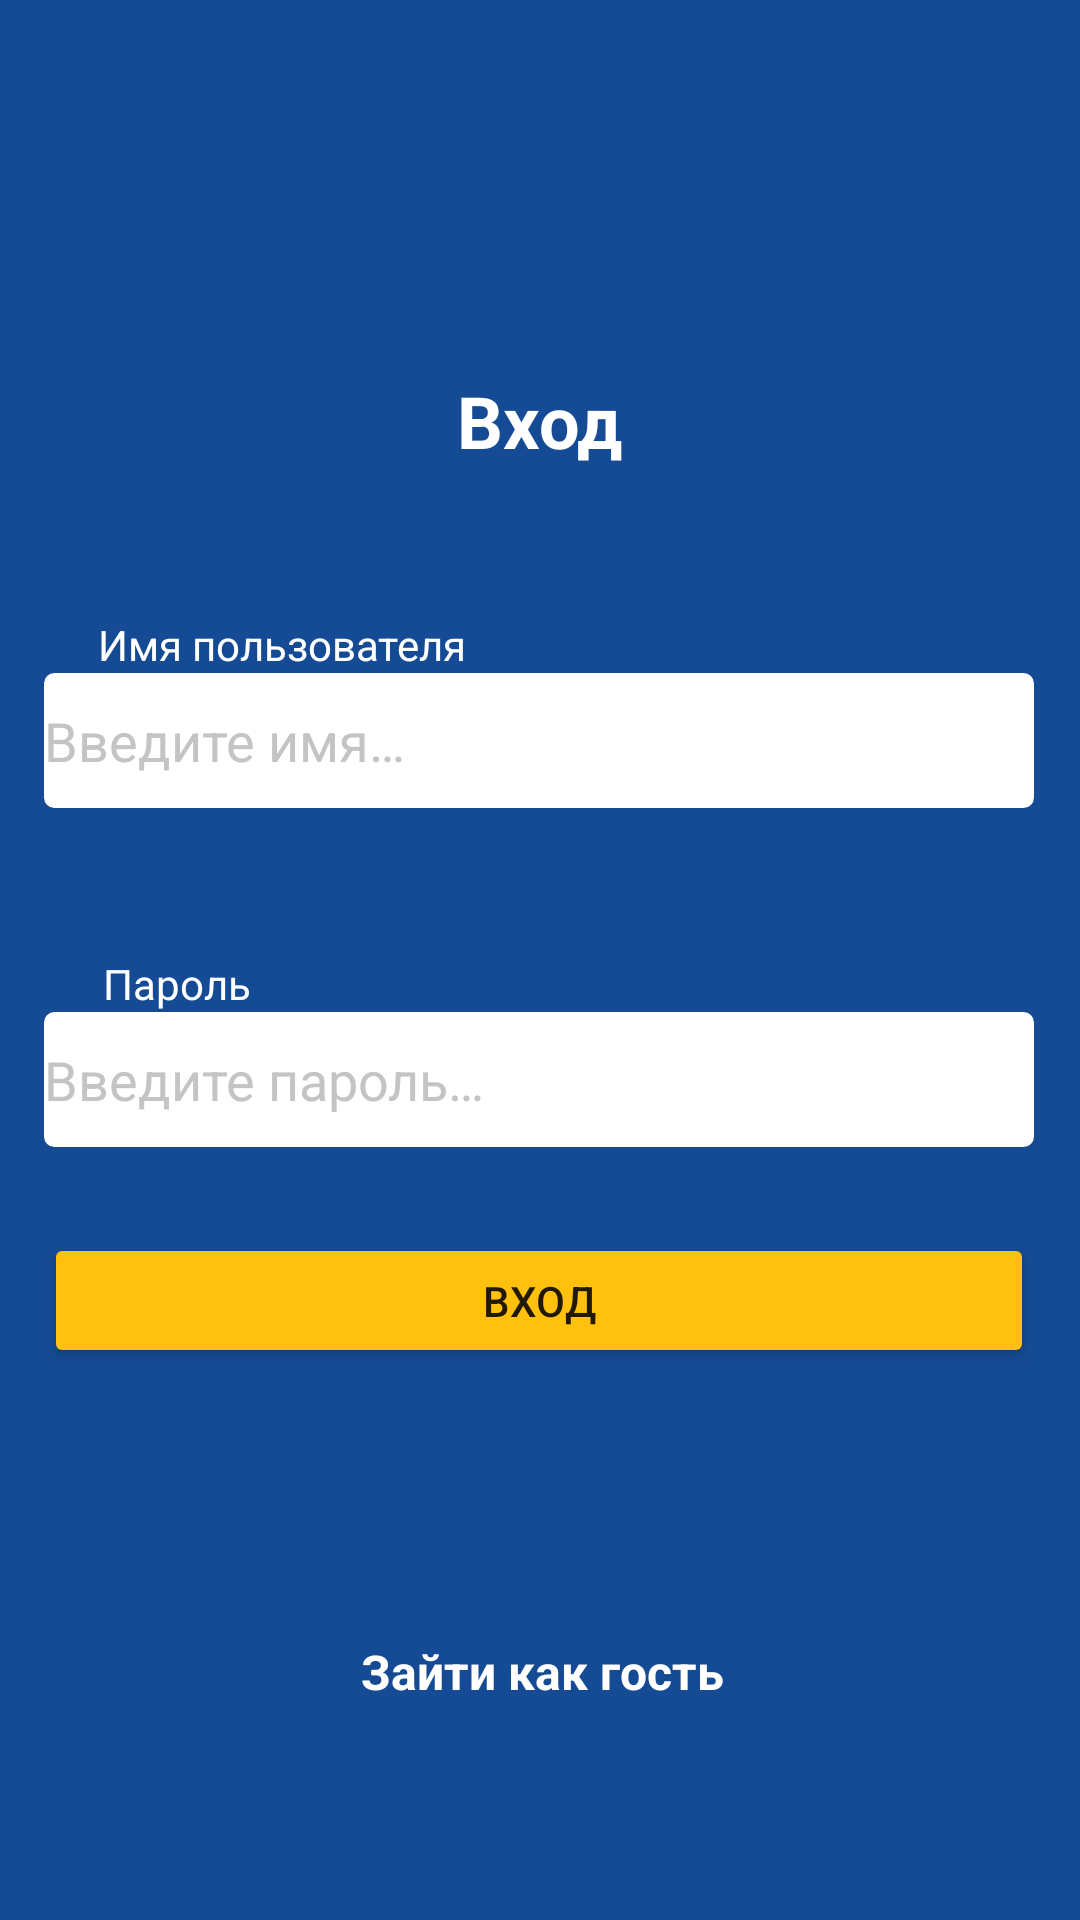

The Android layout XML behind this screen, and the referenced resources:
<!-- AndroidManifest.xml: application theme Theme.IRSHarddrives -->
<!-- res/layout/activity_login.xml -->
<?xml version="1.0" encoding="utf-8"?>
<androidx.constraintlayout.widget.ConstraintLayout xmlns:android="http://schemas.android.com/apk/res/android"
    xmlns:tools="http://schemas.android.com/tools"
    android:layout_width="match_parent"
    android:layout_height="match_parent"
    xmlns:app="http://schemas.android.com/apk/res-auto"
    android:background="@color/darkblue">

    <TextView
        android:id="@+id/bannerLoginMenu"
        android:layout_width="wrap_content"
        android:layout_height="wrap_content"
        android:layout_marginTop="124dp"
        android:text="@string/login_enter_text"
        android:textColor="@color/white"
        android:textSize="24sp"
        android:textStyle="bold"
        app:layout_constraintEnd_toEndOf="parent"
        app:layout_constraintStart_toStartOf="parent"
        app:layout_constraintTop_toTopOf="parent" />

    <EditText
        android:id="@+id/enterUsername"
        android:layout_width="@dimen/editView_width"
        android:layout_height="@dimen/editView_height"
        android:layout_marginTop="68dp"
        android:background="@drawable/edit_text_style"
        android:backgroundTint="@color/white"
        android:hint="@string/login_inputName_text"
        android:maxLength="33"
        android:textColorHint="@color/darkgrey"
        app:layout_constraintEnd_toEndOf="parent"
        app:layout_constraintHorizontal_bias="0.493"
        app:layout_constraintStart_toStartOf="parent"
        app:layout_constraintTop_toBottomOf="@+id/bannerLoginMenu" />

    <EditText
        android:id="@+id/enterPassword"
        android:layout_width="@dimen/editView_width"
        android:layout_height="@dimen/editView_height"
        android:layout_marginTop="68dp"
        android:background="@drawable/edit_text_style"
        android:backgroundTint="@color/white"
        android:hint="@string/login_inputPassword_text"
        android:maxLength="33"
        android:textColorHint="@color/darkgrey"
        app:layout_constraintEnd_toEndOf="parent"
        app:layout_constraintHorizontal_bias="0.493"
        app:layout_constraintStart_toStartOf="parent"
        app:layout_constraintTop_toBottomOf="@+id/enterUsername" />

    <Button
        android:id="@+id/buttonToLogin"
        android:layout_width="@dimen/editView_width"
        android:layout_height="@dimen/editView_height"
        android:backgroundTint="@color/gold"
        android:text="@string/button_enter_text"
        android:textColorHint="@color/white"
        app:layout_constraintBottom_toTopOf="@+id/forgotPasswordTextView"
        app:layout_constraintEnd_toEndOf="parent"
        app:layout_constraintHorizontal_bias="0.493"
        app:layout_constraintStart_toStartOf="parent"
        app:layout_constraintTop_toBottomOf="@+id/enterPassword" />

    <TextView
        android:id="@+id/usernameTextView"
        android:layout_width="wrap_content"
        android:layout_height="wrap_content"
        android:text="@string/login_username_text"
        android:textColor="@color/white"
        app:layout_constraintBottom_toTopOf="@+id/enterUsername"
        app:layout_constraintEnd_toEndOf="parent"
        app:layout_constraintHorizontal_bias="0.138"
        app:layout_constraintStart_toStartOf="parent"
        app:layout_constraintTop_toBottomOf="@+id/bannerLoginMenu"
        app:layout_constraintVertical_bias="1.0" />

    <TextView
        android:id="@+id/passwordTextView"
        android:layout_width="wrap_content"
        android:layout_height="wrap_content"
        android:text="@string/login_password_text"
        android:textColor="@color/white"
        app:layout_constraintBottom_toTopOf="@+id/enterPassword"
        app:layout_constraintEnd_toEndOf="parent"
        app:layout_constraintHorizontal_bias="0.11"
        app:layout_constraintStart_toStartOf="parent"
        app:layout_constraintTop_toBottomOf="@+id/enterUsername"
        app:layout_constraintVertical_bias="1.0" />

    <TextView
        android:id="@+id/forgotPasswordTextView"
        android:layout_width="wrap_content"
        android:layout_height="wrap_content"
        android:layout_marginBottom="40dp"
        android:text="@string/login_forgotPassword_text"
        android:textColor="@color/white"
        android:textSize="16sp"
        android:textStyle="bold"
        android:visibility="invisible"
        android:clickable="false"
        app:layout_constraintBottom_toTopOf="@+id/enterGuestTextView"
        app:layout_constraintEnd_toEndOf="parent"
        app:layout_constraintHorizontal_bias="0.498"
        app:layout_constraintStart_toStartOf="parent" />

    <TextView
        android:id="@+id/enterGuestTextView"
        android:layout_width="wrap_content"
        android:layout_height="wrap_content"
        android:layout_marginBottom="72dp"
        android:text="@string/login_enterGuest_text"
        android:textColor="@color/white"
        android:textSize="16sp"
        android:textStyle="bold"
        app:layout_constraintBottom_toBottomOf="parent"
        app:layout_constraintEnd_toEndOf="parent"
        app:layout_constraintHorizontal_bias="0.504"
        app:layout_constraintStart_toStartOf="parent" />
</androidx.constraintlayout.widget.ConstraintLayout>
<!-- resources referenced by this layout -->
<resources>
  <color name="darkblue">#154B94</color>
  <color name="darkgrey">#c4c4c4</color>
  <color name="gold">#FFC00E</color>
  <color name="white">#FFFFFFFF</color>
  <dimen name="editView_height">45dp</dimen>
  <dimen name="editView_width">330dp</dimen>
  <!-- drawable edit_text_style (drawable) -->
  <?xml version="1.0" encoding="utf-8"?>
  <shape xmlns:android="http://schemas.android.com/apk/res/android"
      android:thickness="0dp"
      android:shape="rectangle">
      <stroke android:width="1dp"
          android:color="@color/grey"/>
      <corners android:radius="3dp" />
  
  </shape>
  <string name="button_enter_text">Вход</string>
  <string name="login_enterGuest_text">Зайти как гость</string>
  <string name="login_enter_text">Вход</string>
  <string name="login_forgotPassword_text">Забыли пароль?</string>
  <string name="login_inputName_text">Введите имя…</string>
  <string name="login_inputPassword_text">Введите пароль…</string>
  <string name="login_password_text">Пароль</string>
  <string name="login_username_text">Имя пользователя</string>
  <style name="Theme.IRSHarddrives" parent="Theme.MaterialComponents.DayNight.NoActionBar">
          
          <item name="colorPrimary">@color/purple_500</item>
          <item name="colorPrimaryVariant">@color/purple_700</item>
          <item name="colorOnPrimary">@color/white</item>
          
          <item name="colorSecondary">@color/teal_200</item>
          <item name="colorSecondaryVariant">@color/teal_700</item>
          <item name="colorOnSecondary">@color/black</item>
          
          <item name="android:statusBarColor">?attr/colorPrimaryVariant</item>
          
      </style>
  <color name="grey">#D8D8D8</color>
  <color name="purple_500">#FF6200EE</color>
  <color name="purple_700">#FF3700B3</color>
  <color name="teal_200">#FF03DAC5</color>
  <color name="teal_700">#FF018786</color>
  <color name="black">#FF000000</color>
</resources>
